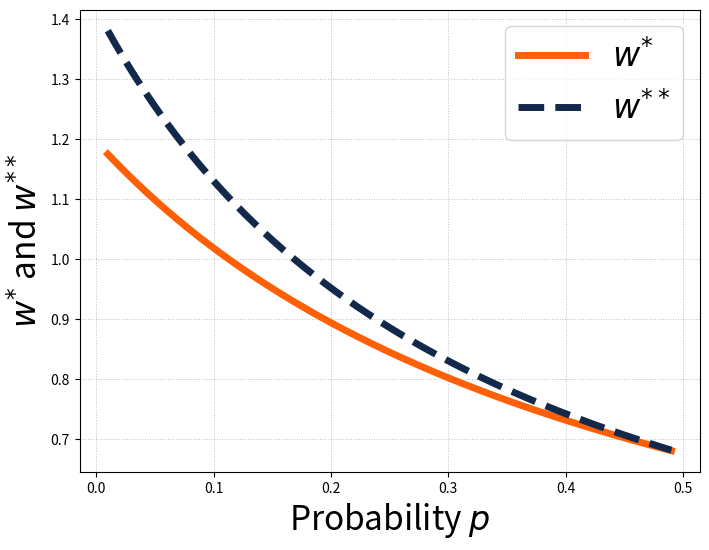
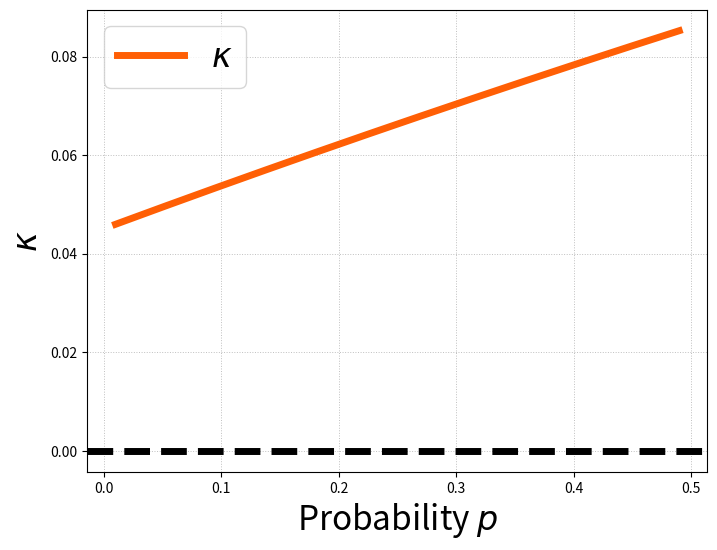
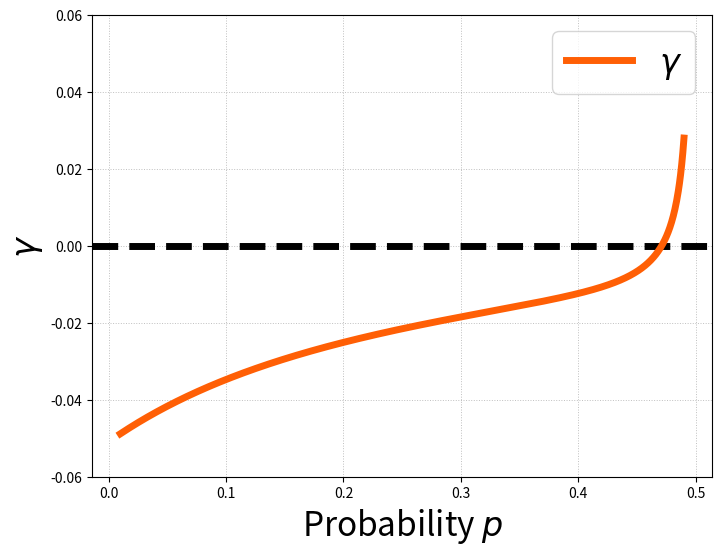

Write Python code to recreate these figures, in order.
import math
import numpy as np
import matplotlib.pyplot as plt

def A_hat(m: int, rho: float, p: float) -> float:
    if m == 0:
        return p + 2*rho - 4*p*rho
    return (1 - 2*p)*math.sin(2*np.pi*m*rho) / (np.pi*m)

# ======== EDIT YOUR PARAMETERS HERE ========
r = 0.1        # logistic growth rate
eta_n = 0.05
n0 = 8.0
eta_c = 0.04
k = 7
alpha = 0.2
beta = 0.1
rho = 0.1
p_list = np.linspace(0.01, 0.49, 1000)

w_star_list = np.zeros(len(p_list))
w_star_w_extreme_list = np.zeros(len(p_list))
kappa_list = np.zeros(len(p_list))
gamma_list = np.zeros(len(p_list))
# ==========================================

c0 = alpha*n0/beta

k_discrete = np.arange(1, 1000) 

for i in range(len(p_list)):
    p = p_list[i]

    # Logistic derivatives at n0
    # f(n) = r*n(1 - n/n0)  
    fp   = -r          # f'(S)
    fpp  = -2*r/n0      # f''(S)
    fppp = 0.0  # f'''(S)

    k_star = 1
    # Fourier coefficients
    A0  = A_hat(0, rho, p)
    Ak  = A_hat(k_star, rho, p)
    A2k = A_hat(2*k_star, rho, p)

    # Useful combinations
    Delta  = A0 - Ak
    Delta2 = A0 - A2k
    C2     = A0 - 2*Ak + A2k
    Delta_extreme = A0 
    w_star_min = (eta_n*eta_c*(Delta**2) + (beta*eta_n - 2*eta_c*fp)*Delta - 2*beta*fp)/(alpha*eta_n*Delta*n0)

    for k in k_discrete:
        # Fourier coefficients
        A0  = A_hat(0, rho, p)
        Ak  = A_hat(k, rho, p)
        A2k = A_hat(2*k, rho, p)

        # Useful combinations
        Delta  = A0 - Ak
        Delta2 = A0 - A2k
        C2     = A0 - 2*Ak + A2k
        Delta_extreme = A0 
    
        # w
        num_w = eta_n*eta_c*(Delta**2) + (beta*eta_n - 2*eta_c*fp)*Delta - 2*beta*fp
        den_w = alpha*eta_n*Delta*n0
        if abs(den_w) < 1e-14:
            raise ZeroDivisionError("alpha*eta_n*Delta is too small; adjust rho or parameters.")
        w_star_temp = num_w / den_w
        if w_star_temp < w_star_min:
            w_star_min = w_star_temp
            k_star = k
        
    #print("\\rho = ", rho, ": ", "w_star_min = ", w_star_min, "k_star = ", k_star)

    num_w_extreme = eta_n*eta_c*(Delta_extreme**2) + (beta*eta_n - 2*eta_c*fp)*Delta_extreme - 2*beta*fp
    den_w_extreme = alpha*eta_n*Delta_extreme*n0
    if abs(den_w_extreme) < 1e-14:
        raise ZeroDivisionError("alpha*eta_n*Delta is too small; adjust rho or parameters.")
    w_star_w_extreme = num_w_extreme / den_w_extreme

    w_star_list[i] = w_star_min
    w_star_w_extreme_list[i] = w_star_w_extreme

    w = w_star_min

    # Fourier coefficients (again)
    A0  = A_hat(0, rho, p)
    Ak  = A_hat(k_star, rho, p)
    A2k = A_hat(2*k_star, rho, p)

    # Useful combinations (again)
    Delta  = A0 - Ak
    Delta2 = A0 - A2k
    C2     = A0 - 2*Ak + A2k
    Delta_extreme = A0 
    w_star_min = (eta_n*eta_c*(Delta**2) + (beta*eta_n - 2*eta_c*fp)*Delta - 2*beta*fp)/(alpha*eta_n*Delta*n0)

    # p and q
    q_n = 1.0
    q_c = alpha/(beta + eta_c*Delta)
    q = np.array([[q_n], [q_c]])

    p_n = (2*alpha*beta + 2*alpha*eta_c*Delta)/(alpha*(eta_n + 2*eta_c)*Delta + 2*alpha*(beta - fp))
    p_c = ((beta + eta_c*Delta)*(eta_n*Delta - 2*fp))/(alpha*(eta_n + 2*eta_c)*Delta + 2*alpha*(beta - fp))

    p = np.array([[p_n], [p_c]])

    # s_0, s_2, t_0 and t_2
    # s_0n = eta_n*w*q_n*q_c*Delta/4 - fpp*q_n**2/4
    # s_0c = 0.0
    s_0n = -fpp*q_n**2/4
    s_0c = 0.0

    #s_2n = eta_n*w*q_n*q_c*C2/8 - fpp*q_n**2/4
    s_2n = -eta_n*w*q_n*q_c*Delta2/8 - fpp*q_n**2/4
    s_2c = 0.0

    s_0 = np.array([[s_0n], [s_0c]])
    s_2 = np.array([[s_2n], [s_2c]])

    L_0 = np.array([[fp, 0], [alpha, -beta]])
    L_2k = np.array([[-eta_n*Delta2/2 + fp, eta_n*w*n0*Delta2/2], [alpha, -eta_c*Delta2 - beta]])
    L_0_inv = np.linalg.inv(L_0)
    L_2k_inv = np.linalg.inv(L_2k)

    t_0 = L_0_inv @ s_0
    t_2 = L_2k_inv @ s_2

    t_0n = t_0[0][0]
    t_0c = t_0[1][0]
    t_2n = t_2[0][0]
    t_2c = t_2[1][0]

    # kappa
    kappa = (eta_n*n0/2.0) * p_n * q_c * (A0 - Ak)
    kappa_list[i] = kappa

    # gamma
    T1 = eta_n*w*p_n*q_c*t_0n*(A0 - Ak)/2
    T2 = eta_n*w*p_n*q_c*t_2n*(A0 + A2k - 2*Ak)/8
    T3 = eta_n*w*p_n*q_n*t_2c*(A0 - A2k)/8
    T4 = eta_n*w**3*n0*p_n*q_c**3*(4*Ak - 3*A0 - A2k)/32
    T5 = fpp * p_n * q_n * (t_0n + 0.5*t_2n)
    gamma = T1 + T2 + T3 + T4 + T5
    gamma_list[i] = gamma


plt.figure(figsize=(8, 6))
plt.plot(p_list, w_star_list, label = "$w^{*}$", color = "#FF5F05", linewidth = 5)
plt.plot(p_list, w_star_w_extreme_list, label = "$w^{**}$", color = "#13294B", linewidth = 5, linestyle='--')
plt.grid(True)
plt.grid(which = 'both')
plt.grid(alpha = 0.5)
plt.grid(color = 'gray', linestyle = ':', linewidth = 0.7) 
#plt.ylim([0.38, 0.4936])
plt.xlabel('Probability $p$', fontsize=24)
plt.ylabel('$w^{*}$ and $w^{**}$', fontsize=24)
plt.legend(fontsize=24)
plt.show()

plt.figure(figsize=(8, 6))
plt.axhline(y=0, color='k', linestyle='--', linewidth = 5)
#plt.plot(rho_list, kappa_list, label = "$\\kappa$")
plt.plot(p_list, kappa_list, label = "$\\kappa$", color = "#FF5F05", linewidth = 5)
plt.grid(True)
plt.grid(which = 'both')
plt.grid(alpha = 0.5)
plt.grid(color = 'gray', linestyle = ':', linewidth = 0.7) 
plt.xlabel('Probability $p$', fontsize=24)
plt.ylabel('$\\kappa$', fontsize=24)
#plt.ylim(-0.25, 0.25)
plt.legend(fontsize=24)
plt.show()


plt.figure(figsize=(8, 6))
plt.axhline(y=0, color='k', linestyle='--', linewidth = 5)
#plt.plot(rho_list, kappa_list, label = "$\\kappa$")
plt.plot(p_list, gamma_list, label = "$\\gamma$", color = "#FF5F05", linewidth = 5)
plt.grid(True)
plt.grid(which = 'both')
plt.grid(alpha = 0.5)
plt.grid(color = 'gray', linestyle = ':', linewidth = 0.7) 
plt.xlabel('Probability $p$', fontsize=24)
plt.ylabel('$\\gamma$', fontsize=24)
plt.ylim(-0.06, 0.06)
plt.legend(fontsize=24)
plt.show()
